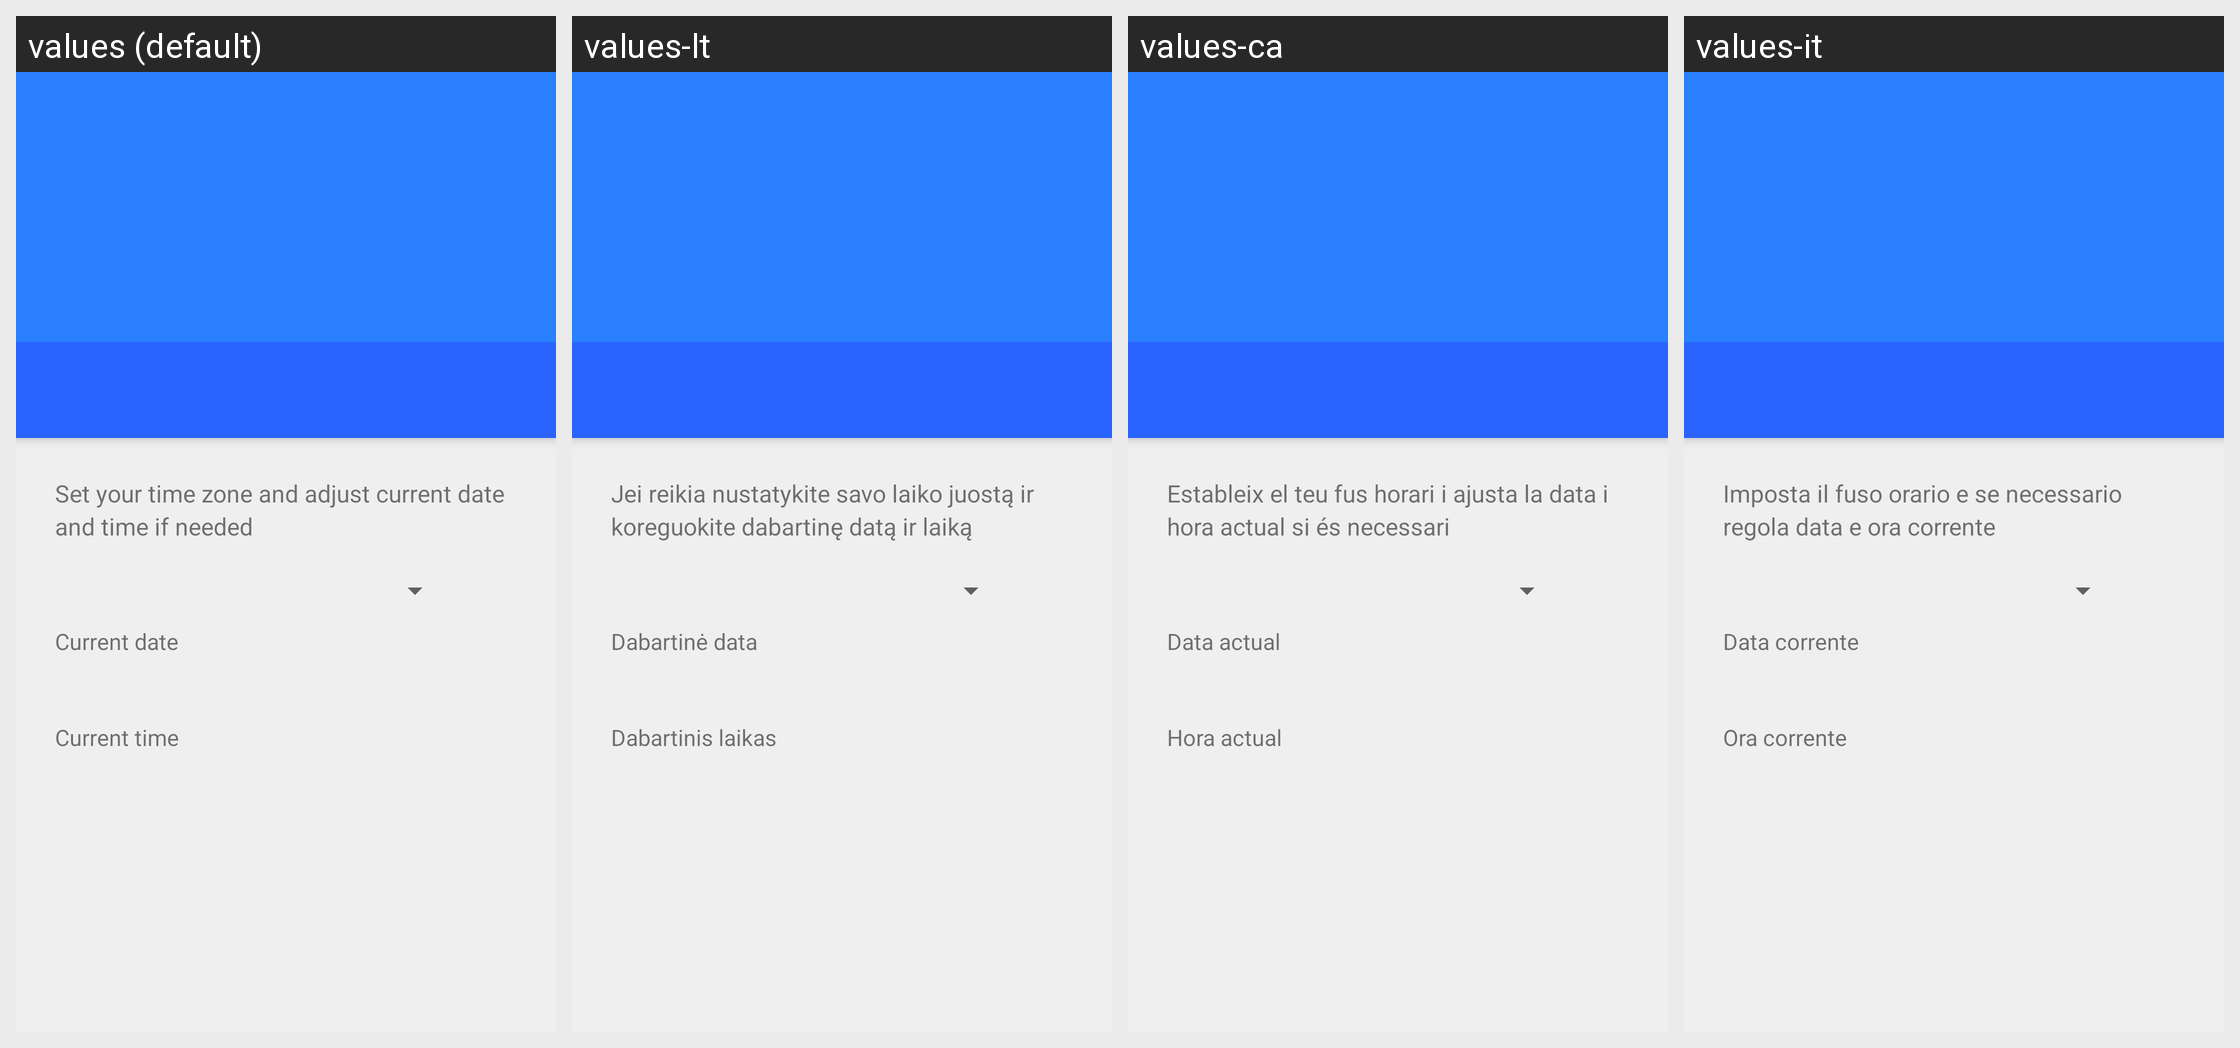

Locale-by-locale string values for the Android screen shown in this grid:
Android screen res/layout/setup_datetime_page.xml rendered under 4 locales, left to right: values (default), values-lt, values-ca, values-it. Device: Nexus 5 (rendered at 1080×1920; each locale shown at half size, 540×960, under a caption strip naming it); theme Theme.Setup.
Other locales in the repository, not shown: values-af, values-ast-rES, values-az-rAZ, values-cs, values-da, values-de, values-el, values-en-rAU, values-en-rIN, values-es, values-eu-rES, values-fi, values-fr, values-fy-rNL, values-hi, values-hu, values-in, values-iw, values-ja, values-ko, values-lb, values-nb, values-nl, values-pl, values-pt-rBR, values-pt-rPT, values-ro, values-ru, values-sk, values-sr, values-sv, values-th, values-tr, values-uk, values-zh-rCN, values-zh-rTW.
Strings drawn on this screen, with the default value and each locale's value (text and hints the layout hard-codes, and strings that could not be matched under every locale, appear in the picture but are not listed):

date_time_summary
  values: Set your time zone and adjust current date and time if needed
  values-lt: Jei reikia nustatykite savo laiko juostą ir koreguokite dabartinę datą ir laiką
  values-ca: Estableix el teu fus horari i ajusta la data i hora actual si és necessari
  values-it: Imposta il fuso orario e se necessario regola data e ora corrente

setup_current_date
  values: Current date
  values-lt: Dabartinė data
  values-ca: Data actual
  values-it: Data corrente

setup_current_time
  values: Current time
  values-lt: Dabartinis laikas
  values-ca: Hora actual
  values-it: Ora corrente
